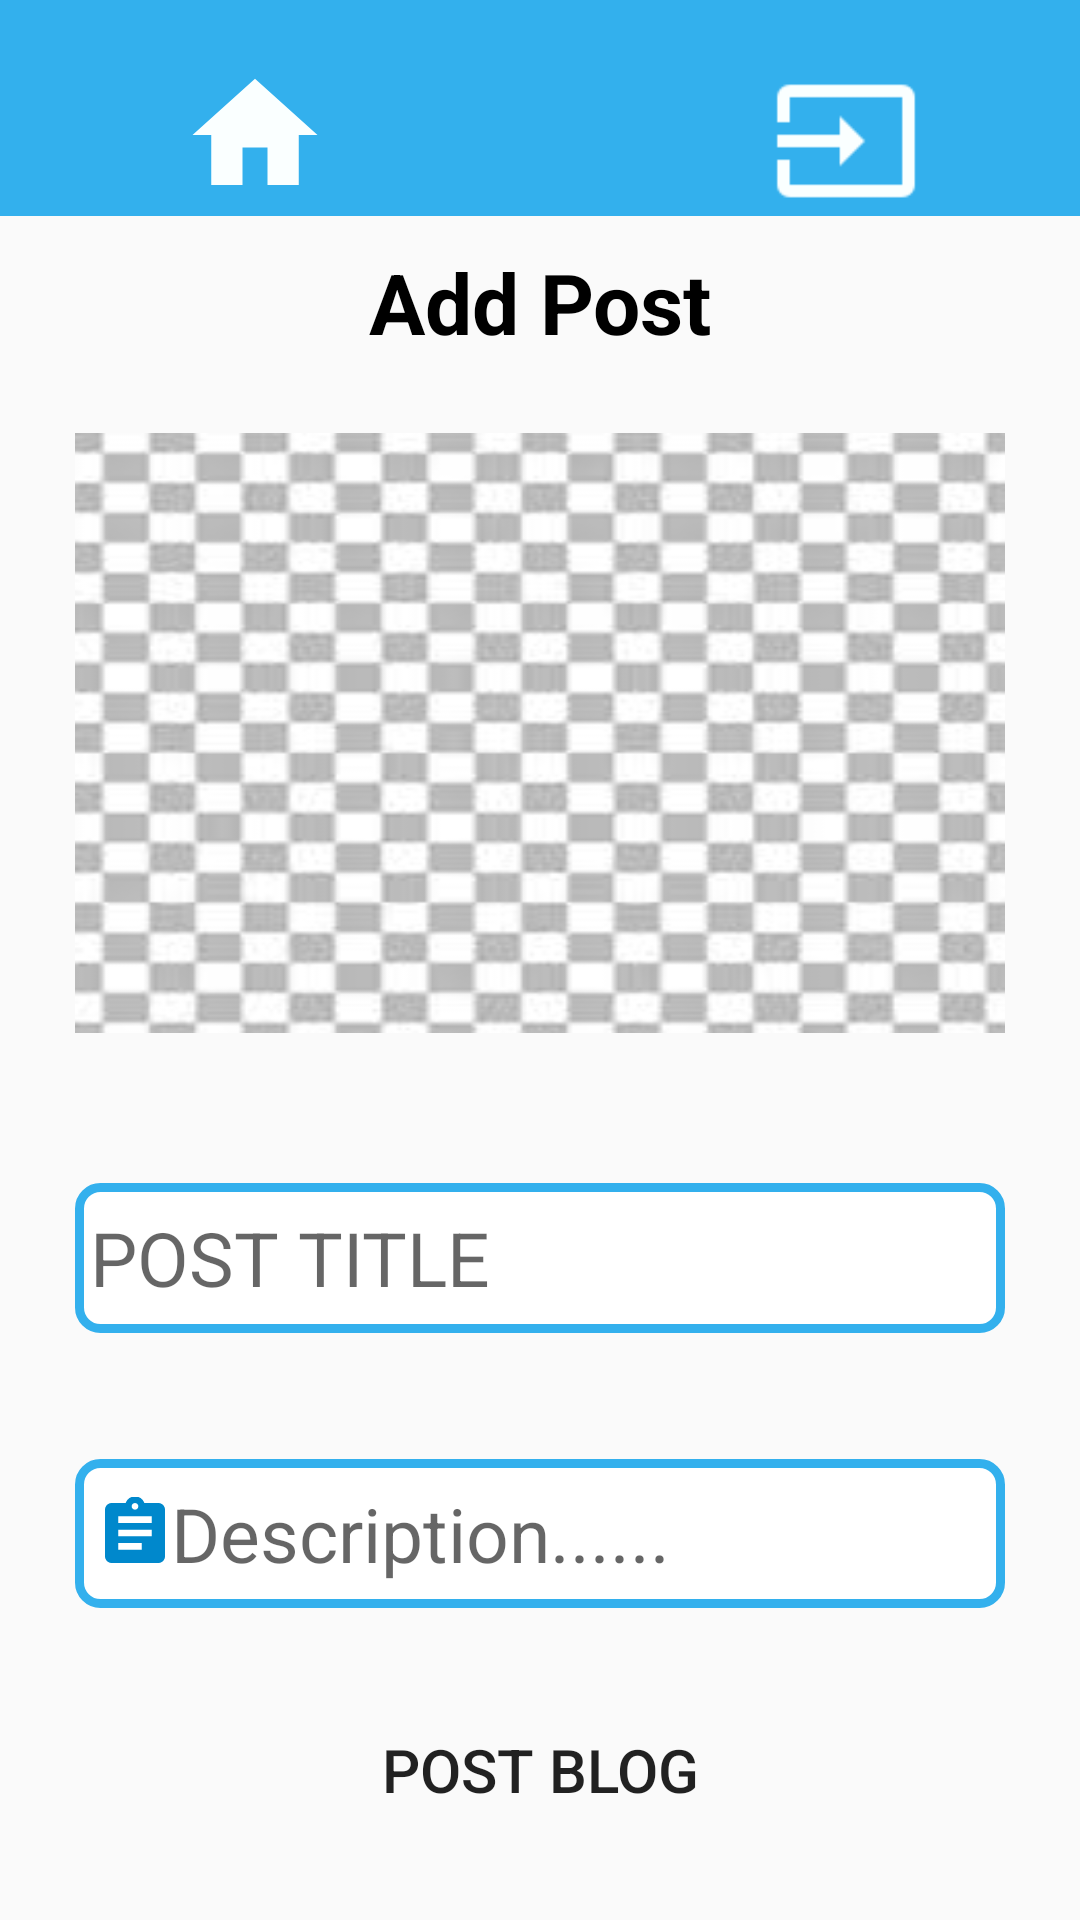

The Android layout XML behind this screen, and the referenced resources:
<!-- AndroidManifest.xml: application theme AppTheme -->
<!-- res/layout/activity_new_blog.xml -->
<?xml version="1.0" encoding="utf-8"?>
<LinearLayout xmlns:android="http://schemas.android.com/apk/res/android"
    xmlns:app="http://schemas.android.com/apk/res-auto"
    xmlns:tools="http://schemas.android.com/tools"
    android:layout_width="match_parent"
    android:layout_height="match_parent"
    android:orientation="vertical"
    tools:context=".NewBlog">
    <RelativeLayout
        android:layout_width="match_parent"
        android:layout_height="wrap_content"
        android:background="@color/colorPrimary"
        android:layout_marginBottom="10dp">

        <ImageView
            android:id="@+id/imageViewhome"
            android:layout_width="50dp"
            android:layout_height="50dp"
            android:layout_alignParentStart="true"
            android:layout_alignParentLeft="true"
            android:layout_alignParentTop="true"
            android:layout_marginStart="60dp"
            android:layout_marginLeft="60dp"
            android:layout_marginTop="20dp"
            app:srcCompat="@drawable/ic_action_name" />

        <ImageView
            android:id="@+id/imageViewlogout"
            android:layout_width="50dp"
            android:layout_height="50dp"
            android:layout_alignParentTop="true"
            android:layout_alignParentEnd="true"
            android:layout_alignParentRight="true"
            android:layout_marginTop="22dp"
            android:layout_marginEnd="53dp"
            android:layout_marginRight="53dp"
            app:srcCompat="@drawable/logout" />
    </RelativeLayout>
    <TextView
        android:layout_width="match_parent"
        android:layout_height="wrap_content"
        android:text="Add Post"
        android:textStyle="bold"
        android:textColor="#000"
        android:textSize="28sp"
        android:textAlignment="center"
        android:textAppearance="@style/Base.TextAppearance.AppCompat.Medium" />

    <ScrollView
        android:layout_width="match_parent"
        android:layout_height="wrap_content">

        <LinearLayout
            android:layout_width="match_parent"
            android:layout_height="wrap_content"
            android:orientation="vertical">

            <ImageView
                android:id="@+id/imageViewnewb"
                android:layout_width="match_parent"
                android:layout_height="200dp"
                android:layout_margin="25dp"
                android:background="@drawable/backgroundicon"
                android:scaleType="fitXY"/>

            <EditText
                android:id="@+id/editTitle"
                android:layout_width="match_parent"
                android:layout_height="50dp"
                android:layout_margin="25dp"
                android:fontFamily="sans-serif"
                android:hint="POST TITLE"
                android:padding="5dp"
                android:background="@drawable/editbox"
                android:inputType="textCapWords"
                android:textSize="25sp" />

            <MultiAutoCompleteTextView
                android:id="@+id/editdesc"
                android:layout_width="match_parent"
                android:layout_height="wrap_content"
                android:layout_marginRight="25dp"
                android:layout_marginLeft="25dp"
                android:layout_marginTop="17dp"
                android:fontFamily="sans-serif"
                android:padding="8dp"
                android:layout_marginBottom="10dp"
                android:background="@drawable/editbox"
                android:drawableLeft="@drawable/description"
                android:hint="Description......"
                android:inputType="textMultiLine"
                android:textSize="25sp" />

            <Button
                android:id="@+id/postblog"
                android:layout_width="match_parent"
                android:layout_height="match_parent"
                android:layout_marginLeft="25dp"
                android:layout_marginTop="20dp"
                android:layout_marginRight="25dp"
                android:background="@drawable/round_button_solid"
                android:text="POST BLOG"
                android:textSize="20sp" />
        </LinearLayout>
    </ScrollView>
</LinearLayout>
<!-- resources referenced by this layout -->
<resources>
  <color name="colorPrimary">#33b0ed</color>
  <!-- drawable backgroundicon: jpeg bitmap (drawable, 8168 bytes) -->
  <!-- drawable description (drawable-anydpi) -->
  <vector xmlns:android="http://schemas.android.com/apk/res/android"
      android:width="24dp"
      android:height="24dp"
      android:viewportWidth="21.6"
      android:viewportHeight="21.6"
      android:tint="#0088CC">
    <group android:translateX="-1.2"
        android:translateY="-1.2">
        <path
            android:fillColor="#FF000000"
            android:pathData="M19,3h-4.18C14.4,1.84 13.3,1 12,1c-1.3,0 -2.4,0.84 -2.82,2L5,3c-1.1,0 -2,0.9 -2,2v14c0,1.1 0.9,2 2,2h14c1.1,0 2,-0.9 2,-2L21,5c0,-1.1 -0.9,-2 -2,-2zM12,3c0.55,0 1,0.45 1,1s-0.45,1 -1,1 -1,-0.45 -1,-1 0.45,-1 1,-1zM14,17L7,17v-2h7v2zM17,13L7,13v-2h10v2zM17,9L7,9L7,7h10v2z"/>
    </group>
  </vector>
  <!-- drawable editbox (drawable) -->
  <?xml version="1.0" encoding="utf-8"?>
  <shape xmlns:android="http://schemas.android.com/apk/res/android"
      android:shape="rectangle">
      <stroke android:color="@color/colorPrimary" android:width="3dp"></stroke>
      <corners android:radius="7dp"></corners>
      <solid android:color="#fff"></solid>
  </shape>
  <!-- drawable ic_action_name: png bitmap (drawable, 312 bytes) -->
  <!-- drawable logout: png bitmap (drawable, 282 bytes) -->
  <style name="AppTheme" parent="Theme.AppCompat.Light.NoActionBar">
          
          <item name="colorPrimary">@color/colorPrimary</item>
          <item name="colorPrimaryDark">@color/colorPrimaryDark</item>
          <item name="colorAccent">@color/colorAccent</item>
          <item name="windowActionBar">false</item>
          <item name="windowNoTitle">true</item>﻿
      </style>
  <color name="colorPrimaryDark">#138dc8</color>
  <color name="colorAccent">#dff2fa</color>
</resources>
